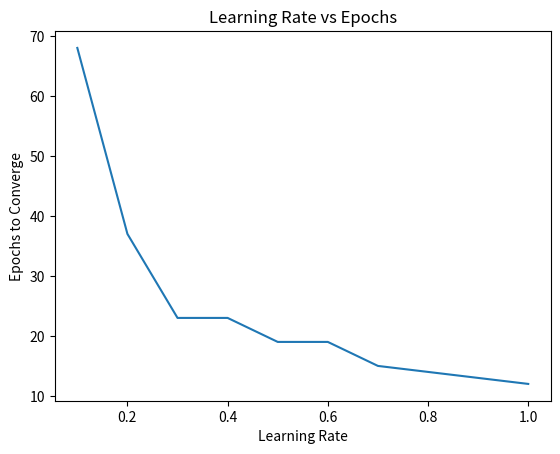

Here is the Python script that generated this plot:
import numpy as np
import matplotlib.pyplot as plt

def step(x):
    return 1 if x >= 0 else 0

def train(X, T, w, lr):
    for epoch in range(1000):
        total_error = 0
        for i in range(len(X)):
            y_in = np.dot(X[i], w)
            y = step(y_in)
            e = T[i] - y
            total_error += e**2
            w = w + lr * e * X[i]
        if total_error <= 0.002:
            return epoch + 1
    return 1000

X = np.array([
    [1,0,0],
    [1,0,1],
    [1,1,0],
    [1,1,1]
])

T = np.array([0,0,0,1])

initial_w = np.array([10, 0.2, -0.75])

rates = [0.1,0.2,0.3,0.4,0.5,0.6,0.7,0.8,0.9,1]
epochs_list = []

for lr in rates:
    epochs = train(X, T, initial_w.copy(), lr)
    epochs_list.append(epochs)

print("Learning Rates:", rates)
print("Epochs:", epochs_list)

plt.plot(rates, epochs_list)
plt.xlabel("Learning Rate")
plt.ylabel("Epochs to Converge")
plt.title("Learning Rate vs Epochs")
plt.show()
